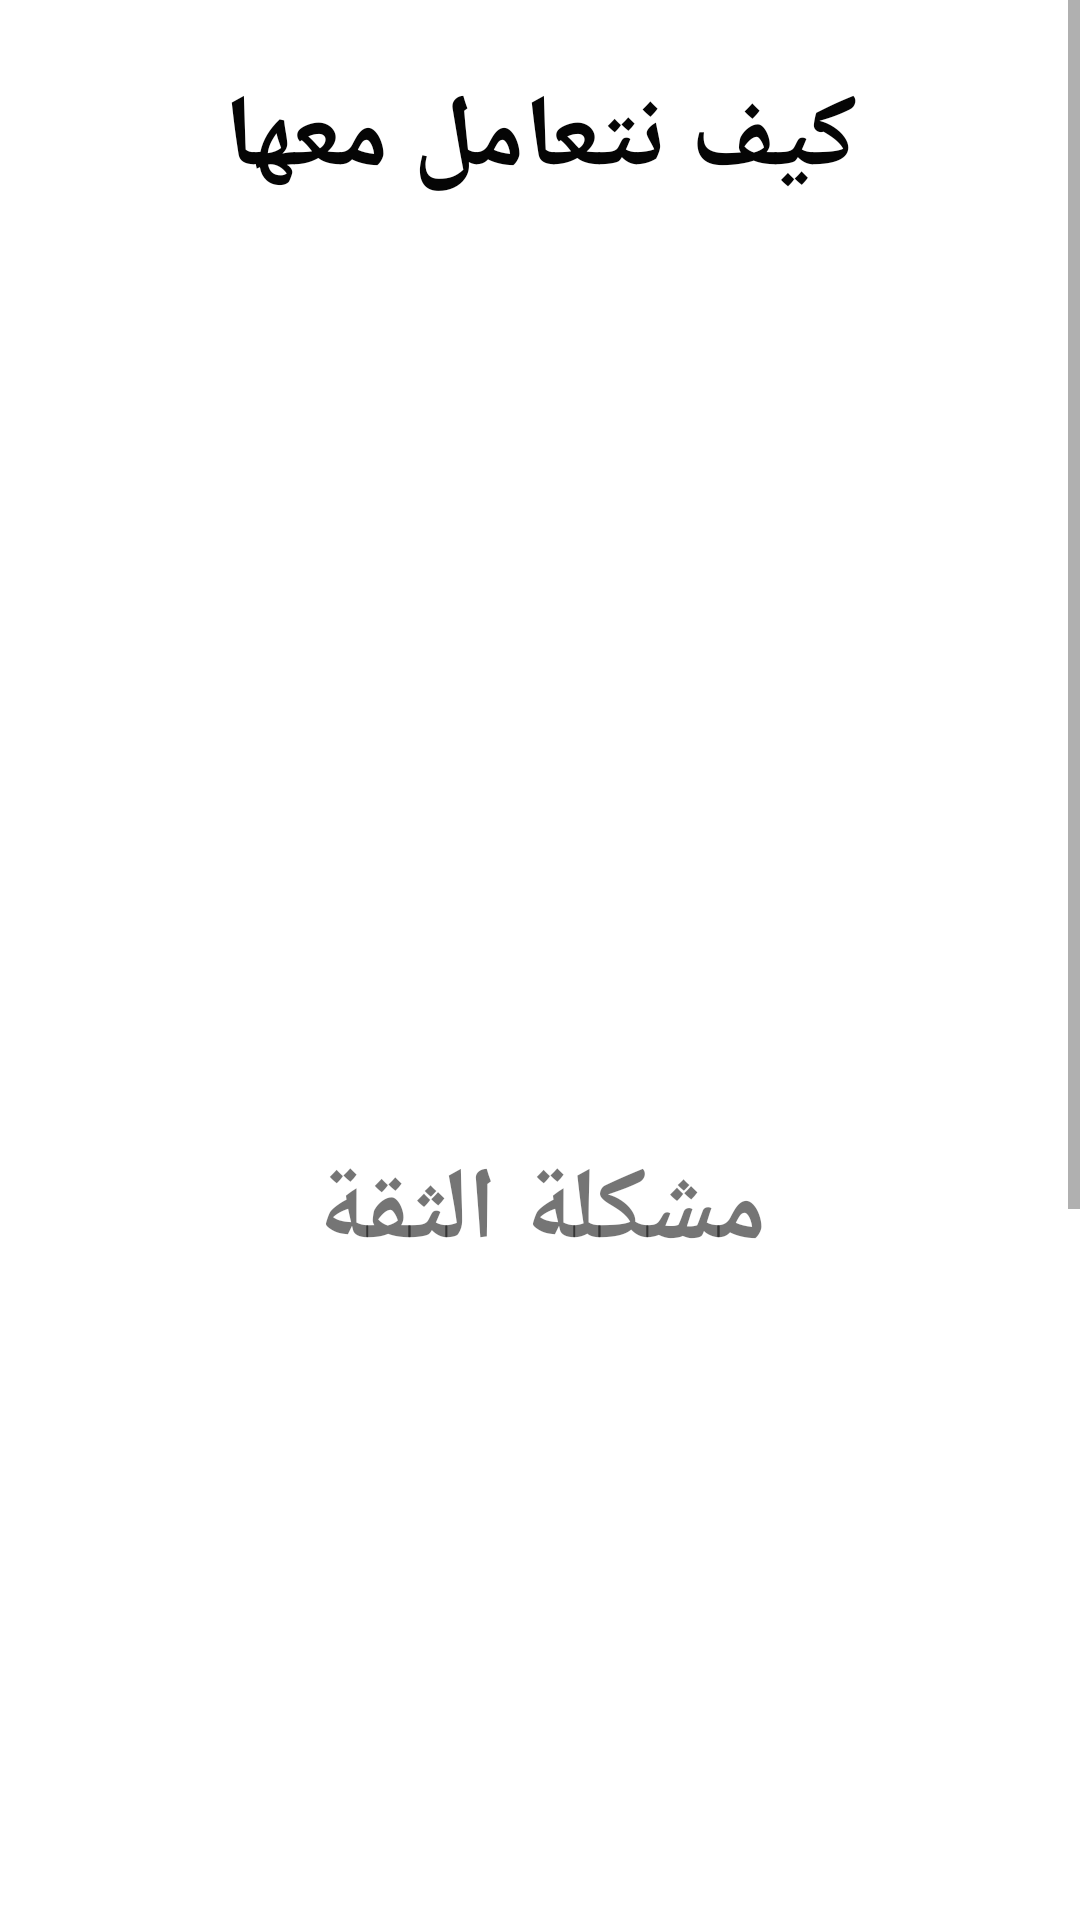

Reconstruct the res/layout file that produces this screen, plus the resources it refers to.
<!-- AndroidManifest.xml: application theme Theme.Kalmni -->
<!-- res/layout/activity_solution_relation.xml -->
<?xml version="1.0" encoding="utf-8"?>
<LinearLayout xmlns:android="http://schemas.android.com/apk/res/android"
    xmlns:app="http://schemas.android.com/apk/res-auto"
    xmlns:tools="http://schemas.android.com/tools"
    android:layout_width="match_parent"
    android:layout_height="match_parent"
    android:background="@drawable/bgraw"
    android:gravity="center_horizontal"
    android:orientation="vertical"
    tools:context=".solutionRelation">

    <ScrollView
        android:layout_width="match_parent"
        android:layout_height="match_parent">

        <LinearLayout
            android:layout_width="match_parent"
            android:layout_height="wrap_content"
            android:orientation="vertical">

            <TextView
                android:id="@+id/textView7"
                android:layout_width="match_parent"
                android:layout_height="wrap_content"
                android:layout_marginTop="23dp"
                android:gravity="center_horizontal"
                android:text="كيف نتعامل معها"
                android:textColor="#050505"
                android:textSize="34sp"
                android:textStyle="bold" />

            <TextView
                android:id="@+id/textView"
                android:layout_width="match_parent"
                android:layout_height="wrap_content"
                android:layout_marginTop="30dp"
                android:layout_weight="1"
                android:gravity="center_horizontal"
                android:padding="10dp"
                android:text="المشاكل أمر طبيعي في العلاقات العاطفية، ولكنّ طريقة التعامل معها هو ما سيحدد إلى أيّ مدى سوف تؤثر هذه الأزمات على العلاقة بين الرجل والمرأة.
وهناك بعض المشاكل الشائعة في العلاقات العاطفية سوف نرصدها لكِ لمحاولة تجنبها، وطريقة التعامل معها إن واجهتكِ"
                android:textColor="#FFFFFF"
                android:textSize="24sp"
                android:textStyle="bold" />


            <TextView
                android:id="@+id/textView2"
                android:layout_width="match_parent"
                android:layout_height="wrap_content"
                android:layout_weight="1"
                android:gravity="center_horizontal"
                android:text="مشكلة الثقة"
                android:textSize="34sp"
                android:textStyle="bold" />

            <TextView
                android:id="@+id/textView3"
                android:layout_width="match_parent"
                android:layout_height="wrap_content"
                android:layout_weight="1"
                android:gravity="center_horizontal"
                android:paddingLeft="10dp"
                android:paddingRight="10dp"
                android:text="من أكثر المشاكل التي تواجه الشريكين هي قلة الثقة بينهما، وعادة ما تأتي بسبب تراكم بعض الامور التي لم يتم حلها، وتعتمد في الأساس على إحساس الطرفين أو أحدهما بانعدام الأمان.
في هذه الحالة لا بد من وقفة وحديث أساسه الصراحة، وأن يسأل كل واحد منهما نفسه قبل أن يسأل الآخر، لماذا يشعر بعدم الأمان مع الطرف الثاني."
                android:textColor="#FFFFFF"
                android:textSize="24sp"
                android:textStyle="bold" />

            <TextView
                android:id="@+id/textView4"
                android:layout_width="match_parent"
                android:layout_height="wrap_content"
                android:layout_weight="1"
                android:gravity="center_horizontal"
                android:text="التوقعات المختلفة"
                android:textSize="34sp"
                android:textStyle="bold" />

            <TextView
                android:id="@+id/textView5"
                android:layout_width="match_parent"
                android:layout_height="wrap_content"
                android:layout_weight="1"
                android:gravity="center_horizontal"
                android:padding="10dp"
                android:text="توقعاتنا عن الأشخاص حولنا، ربما تؤذينا كثيرًا، كما أنها تجعلنا نصرف النظر عن التفكير بأنفسنا، فحاولي قدر الإمكان أن تخفّضي توقعاتكِ تجاه الرجل، وتركّزي فقط على ما يجب أن تفعليه، وليس ما يجب أن يفعله الطرف الآخر لكِ"
                android:textColor="#FFFFFF"
                android:textSize="24sp"
                android:textStyle="bold" />
        </LinearLayout>
    </ScrollView>

</LinearLayout>
<!-- resources referenced by this layout -->
<resources>
  <style name="Theme.Kalmni" parent="Theme.MaterialComponents.DayNight.DarkActionBar">
          
          <item name="colorPrimary">@color/purple_500</item>
          <item name="colorPrimaryVariant">@color/purple_700</item>
          <item name="colorOnPrimary">@color/white</item>
          
          <item name="colorSecondary">@color/teal_200</item>
          <item name="colorSecondaryVariant">@color/teal_700</item>
          <item name="colorOnSecondary">@color/black</item>
          
          <item name="android:statusBarColor" tools:targetApi="21">?attr/colorPrimaryVariant</item>
          
      </style>
  <!-- not gathered from this repository: default colours our renderer supplied (Android Studio template values) -->
  <color name="purple_500">#FF6200EE</color>
  <color name="purple_700">#FF3700B3</color>
  <color name="teal_200">#FF03DAC5</color>
  <color name="teal_700">#FF018786</color>
  <color name="black">#FF000000</color>
  <color name="white">#FFFFFFFF</color>
</resources>
